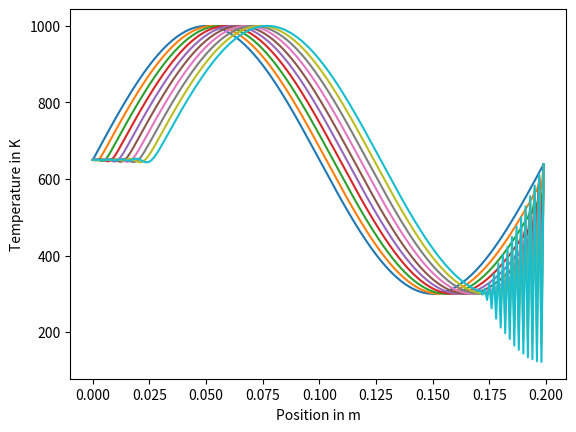

The script that saved this image:
# Implements the lateral shift of the fire 
# by the given velocity

import matplotlib.pyplot as plt
import numpy
import math

ambient_temperature = 300. # K
flame_temperature = 1000. # K
velocity = 0.003 # m / s
dx = 0.001 # m
size = 200 # grid units
positions = dx * numpy.arange(size) # m
h = 0.01 # s
end_time = 10.0 # s
num_steps = int(end_time / h)

# This is used to keep track of the data that we want to plot.
data = []

def heat_conduction():
    temperatures_old = ambient_temperature * numpy.ones(size) # K
    for i in range(size):
        temperatures_old[i] += (flame_temperature - ambient_temperature) * 0.5 \
                               * (1. + math.sin(1. * 2. * math.pi * i / size))
    temperatures_new = numpy.copy(temperatures_old) # K

    for step in range(num_steps):
        if step % 100 == 0:
            data.append(([pos for pos in positions], 
                          [temp for temp in temperatures_old]))
        for i in range(1, size - 1):
            temperatures_new[i]=temperatures_old[i]-h*velocity*(0.5*(temperatures_old[i+1]-temperatures_old[i-1]))/dx
        temperatures_old, temperatures_new = temperatures_new, temperatures_old

    return temperatures_old

temperatures = heat_conduction()

def plot_me():
    for (pos, temp) in data:
        plt.plot(pos, temp)
    axes = plt.gca()                
    axes.set_xlabel('Position in m')
    axes.set_ylabel('Temperature in K')
    plt.show()

plot_me()